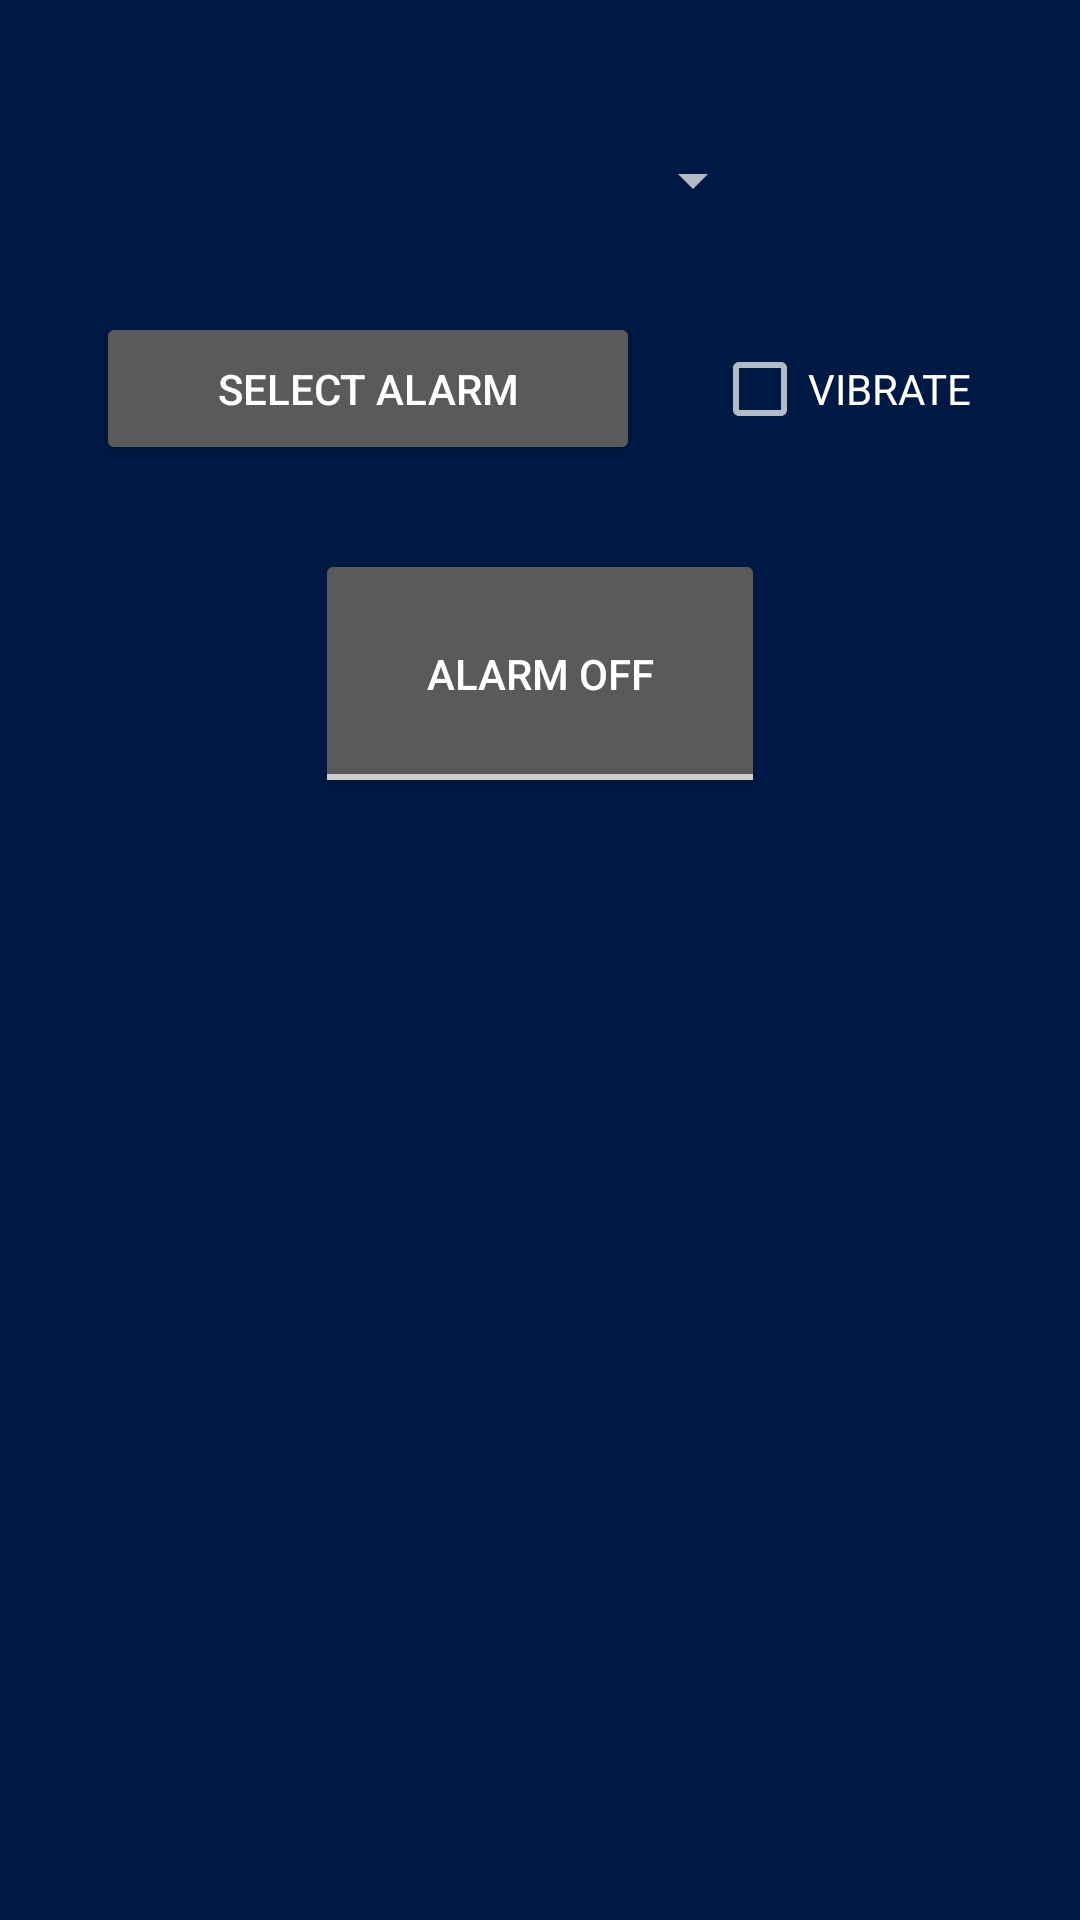

The Android layout XML behind this screen, and the referenced resources:
<!-- AndroidManifest.xml: activity theme KDark -->
<!-- res/layout/activity_main.xml -->
<?xml version="1.0" encoding="utf-8"?>
<LinearLayout xmlns:android="http://schemas.android.com/apk/res/android"
    xmlns:tools="http://schemas.android.com/tools"
    android:layout_width="match_parent"
    android:layout_height="match_parent"
    android:orientation="vertical"
    tools:context=".MainActivity">

    <Spinner
        android:id="@+id/spinner_nap_time"
        android:layout_width="150dp"
        android:layout_height="wrap_content"
        android:layout_gravity="center"
        android:layout_marginTop="48dp"
        android:textAlignment="center"></Spinner>

    <LinearLayout
        android:layout_width="match_parent"
        android:layout_height="wrap_content"
        android:layout_gravity="center"
        android:layout_marginTop="32dp"
        android:orientation="horizontal">

        <Button
            android:id="@+id/select_alarm"
            android:layout_width="0dp"
            android:layout_height="wrap_content"
            android:layout_marginLeft="32dp"
            android:layout_weight="2"
            android:padding="16dp"
            android:text="Select Alarm"
            android:textAllCaps="true" />

        <CheckBox
            android:id="@+id/checkbox_vibrate"
            android:layout_width="0dp"
            android:layout_height="wrap_content"
            android:layout_marginLeft="24dp"
            android:layout_marginRight="32dp"
            android:layout_weight="1"
            android:minWidth="32dp"
            android:text="@string/vibrate"
            android:textAllCaps="true" />
    </LinearLayout>

    <ToggleButton
        android:id="@+id/button_set_alarm"
        android:layout_width="150dp"
        android:layout_height="wrap_content"
        android:layout_gravity="center"
        android:layout_marginTop="28dp"
        android:padding="32dp"
        android:text="ALARM OFF"
        android:textAllCaps="true"
        android:textOff="@string/alarm_off"
        android:textOn="@string/alarm_on" />


</LinearLayout>
<!-- resources referenced by this layout -->
<resources>
  <string name="alarm_off">Alarm Off</string>
  <string name="alarm_on">Alarm On</string>
  <string name="vibrate">Vibrate</string>
  <style name="KDark" parent="Theme.AppCompat">
          <item name="colorAccent">@color/accent_material_dark_1</item>
          <item name="android:colorBackground">@color/background_material_dark</item>
          <item name="android:colorForeground">@color/foreground_material_dark</item>
          <item name="android:textColorPrimary">@android:color/primary_text_dark</item>
      </style>
  <color name="accent_material_dark_1">#20cc67</color>
  <color name="background_material_dark">#001944</color>
  <color name="foreground_material_dark">#ffffff</color>
</resources>
